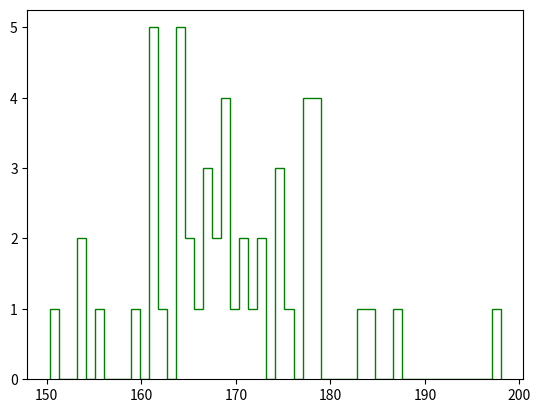

This figure's Python source:
import matplotlib.pyplot as plt
import numpy as np

# x = np.linspace(-10, 10, 400)
# y = np.random.randint(1, 100, size=400)
# plt.hist(y, bins=20, color='blue', alpha=0.7)
# plt.title("Histogram of Random Ages")
# plt.xlabel("Age")
# plt.ylabel("Number of People")
# plt.show()


# plt.hist(x)
x = np.random.normal(170, 10, 50)
plt.hist(x, bins=50, color='green', histtype='step')
plt.savefig('Histogram_of_age.png')

plt.show()




#For Normal Distribution
# plt.plot(x)

# plt.show()
